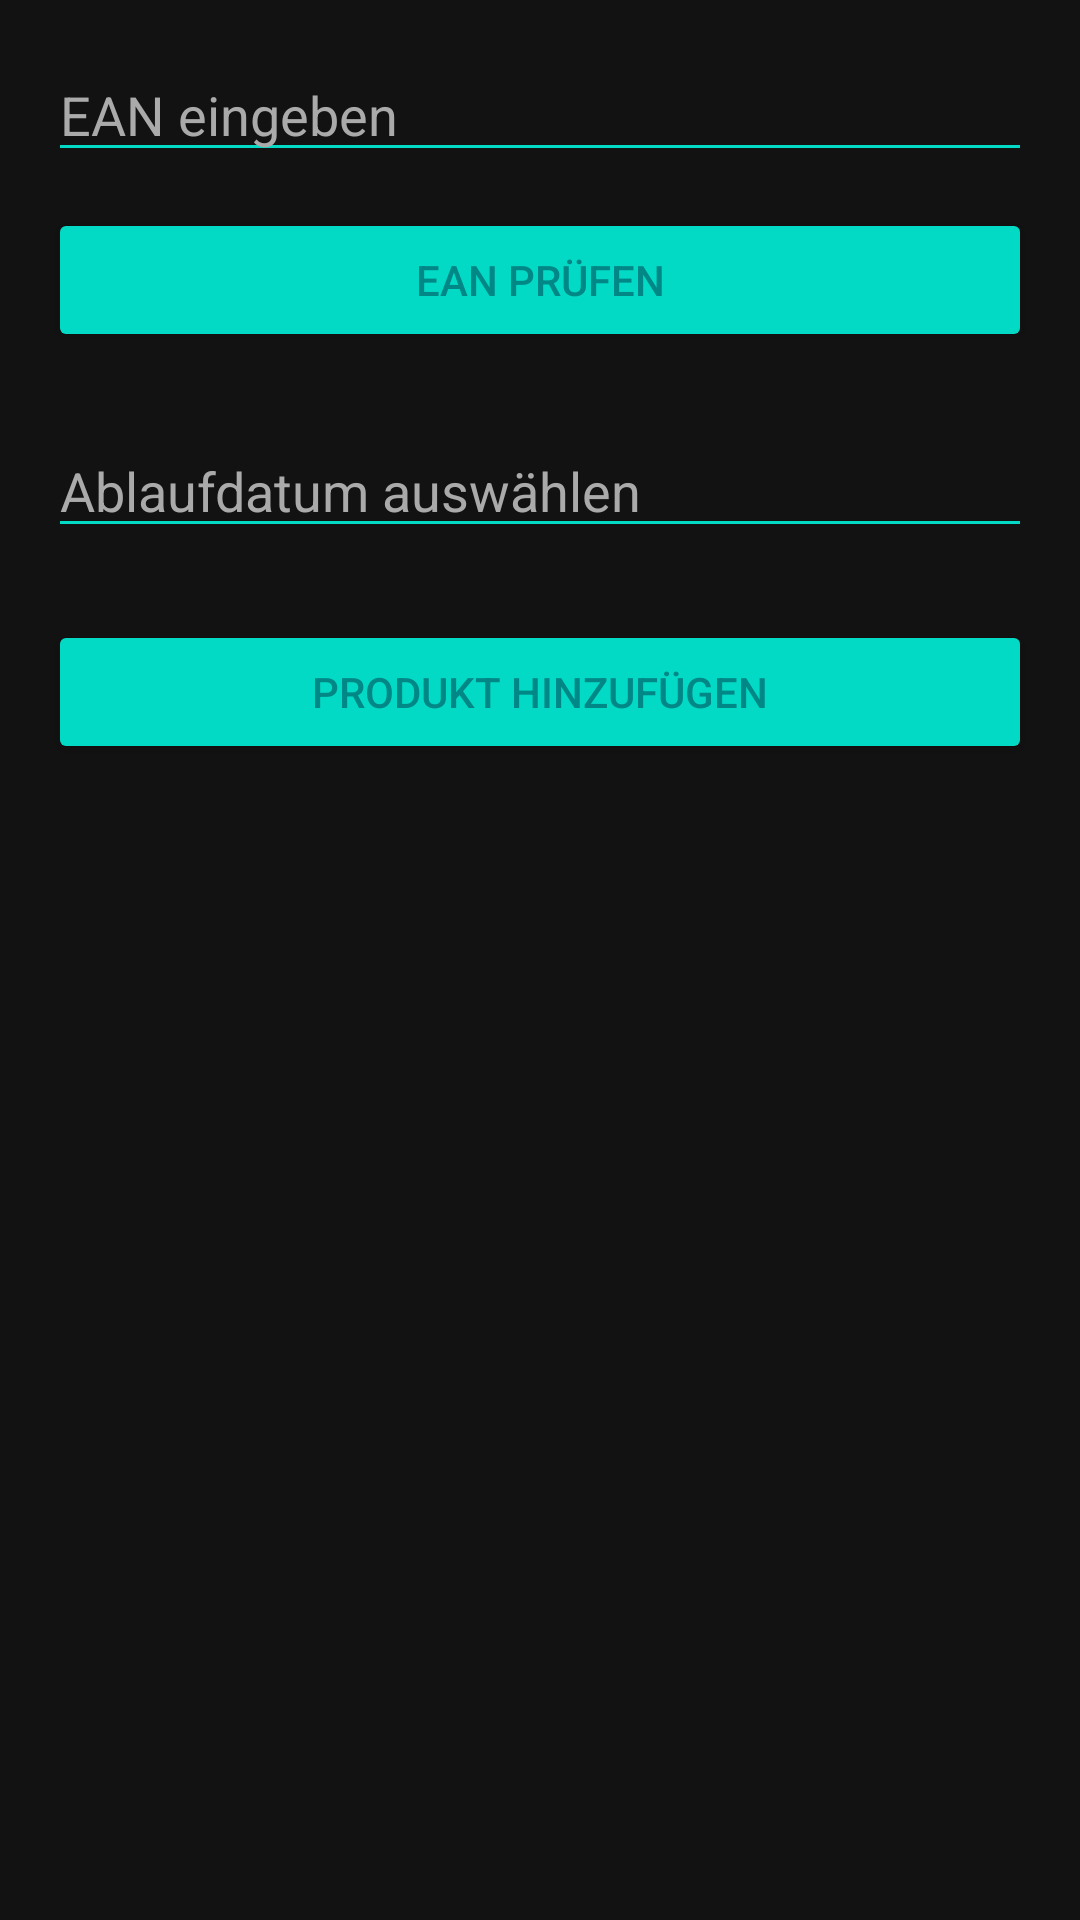

Layout XML and referenced resources for this Android screen:
<!-- AndroidManifest.xml: application theme Theme.Shelfify -->
<!-- res/layout/activity_addproduct.xml -->
<?xml version="1.0" encoding="utf-8"?>
<ScrollView xmlns:android="http://schemas.android.com/apk/res/android"
    android:layout_width="match_parent"
    android:layout_height="match_parent"
    android:background="#121212"
    android:padding="16dp">

    <LinearLayout
        android:layout_width="match_parent"
        android:layout_height="wrap_content"
        android:orientation="vertical">

        <EditText
            android:id="@+id/etEan"
            android:layout_width="match_parent"
            android:layout_height="wrap_content"
            android:hint="@string/ean_eingeben"
            android:inputType="number"
            android:textColor="@color/teal_200"
            android:textColorHint="#AAAAAA"
            android:backgroundTint="@color/teal_200"
            android:layout_marginBottom="12dp"/>

        <Button
            android:id="@+id/btnCheckEan"
            android:layout_width="match_parent"
            android:layout_height="wrap_content"
            android:text="EAN prüfen"
            android:backgroundTint="@color/teal_200"
            android:textColor="@color/teal_700"
            android:layout_marginBottom="24dp" />

        <EditText
            android:id="@+id/etName"
            android:layout_width="match_parent"
            android:layout_height="wrap_content"
            android:hint="Produktname (falls unbekannt)"
            android:textColor="@color/teal_200"
            android:textColorHint="#AAAAAA"
            android:backgroundTint="@color/teal_200"
            android:layout_marginBottom="12dp"
            android:visibility="gone"/>

        <EditText
            android:id="@+id/etDate"
            android:layout_width="match_parent"
            android:layout_height="wrap_content"
            android:hint="Ablaufdatum auswählen"
            android:focusable="false"
            android:clickable="true"
            android:textColor="@color/teal_200"
            android:textColorHint="#AAAAAA"
            android:backgroundTint="@color/teal_200"
            android:layout_marginBottom="24dp" />

        <Button
            android:id="@+id/btnAddProduct"
            android:layout_width="match_parent"
            android:layout_height="wrap_content"
            android:text="Produkt hinzufügen"
            android:backgroundTint="@color/teal_200"
            android:textColor="@color/teal_700"/>
    </LinearLayout>
</ScrollView>
<!-- resources referenced by this layout -->
<resources>
  <color name="teal_200">#FF03DAC5</color>
  <color name="teal_700">#FF018786</color>
  <string name="ean_eingeben">EAN eingeben</string>
  <style name="Theme.Shelfify" parent="Theme.MaterialComponents.DayNight.DarkActionBar">
          
          <item name="colorPrimary">@color/teal_700</item> 
          <item name="colorPrimaryVariant">@color/teal_700</item> 
          <item name="colorOnPrimary">#121212</item>
  
          <item name="colorSecondary">@color/teal_200</item>
          <item name="colorSecondaryVariant">@color/teal_700</item>
          <item name="colorOnSecondary">#121212</item>
  
          
          <item name="android:windowBackground">#121212</item> 
  
          
          <item name="android:textColor">@color/teal_200</item>
  
          <item name="windowActionBar">false</item>
          <item name="windowNoTitle">true</item>
      </style>
</resources>
